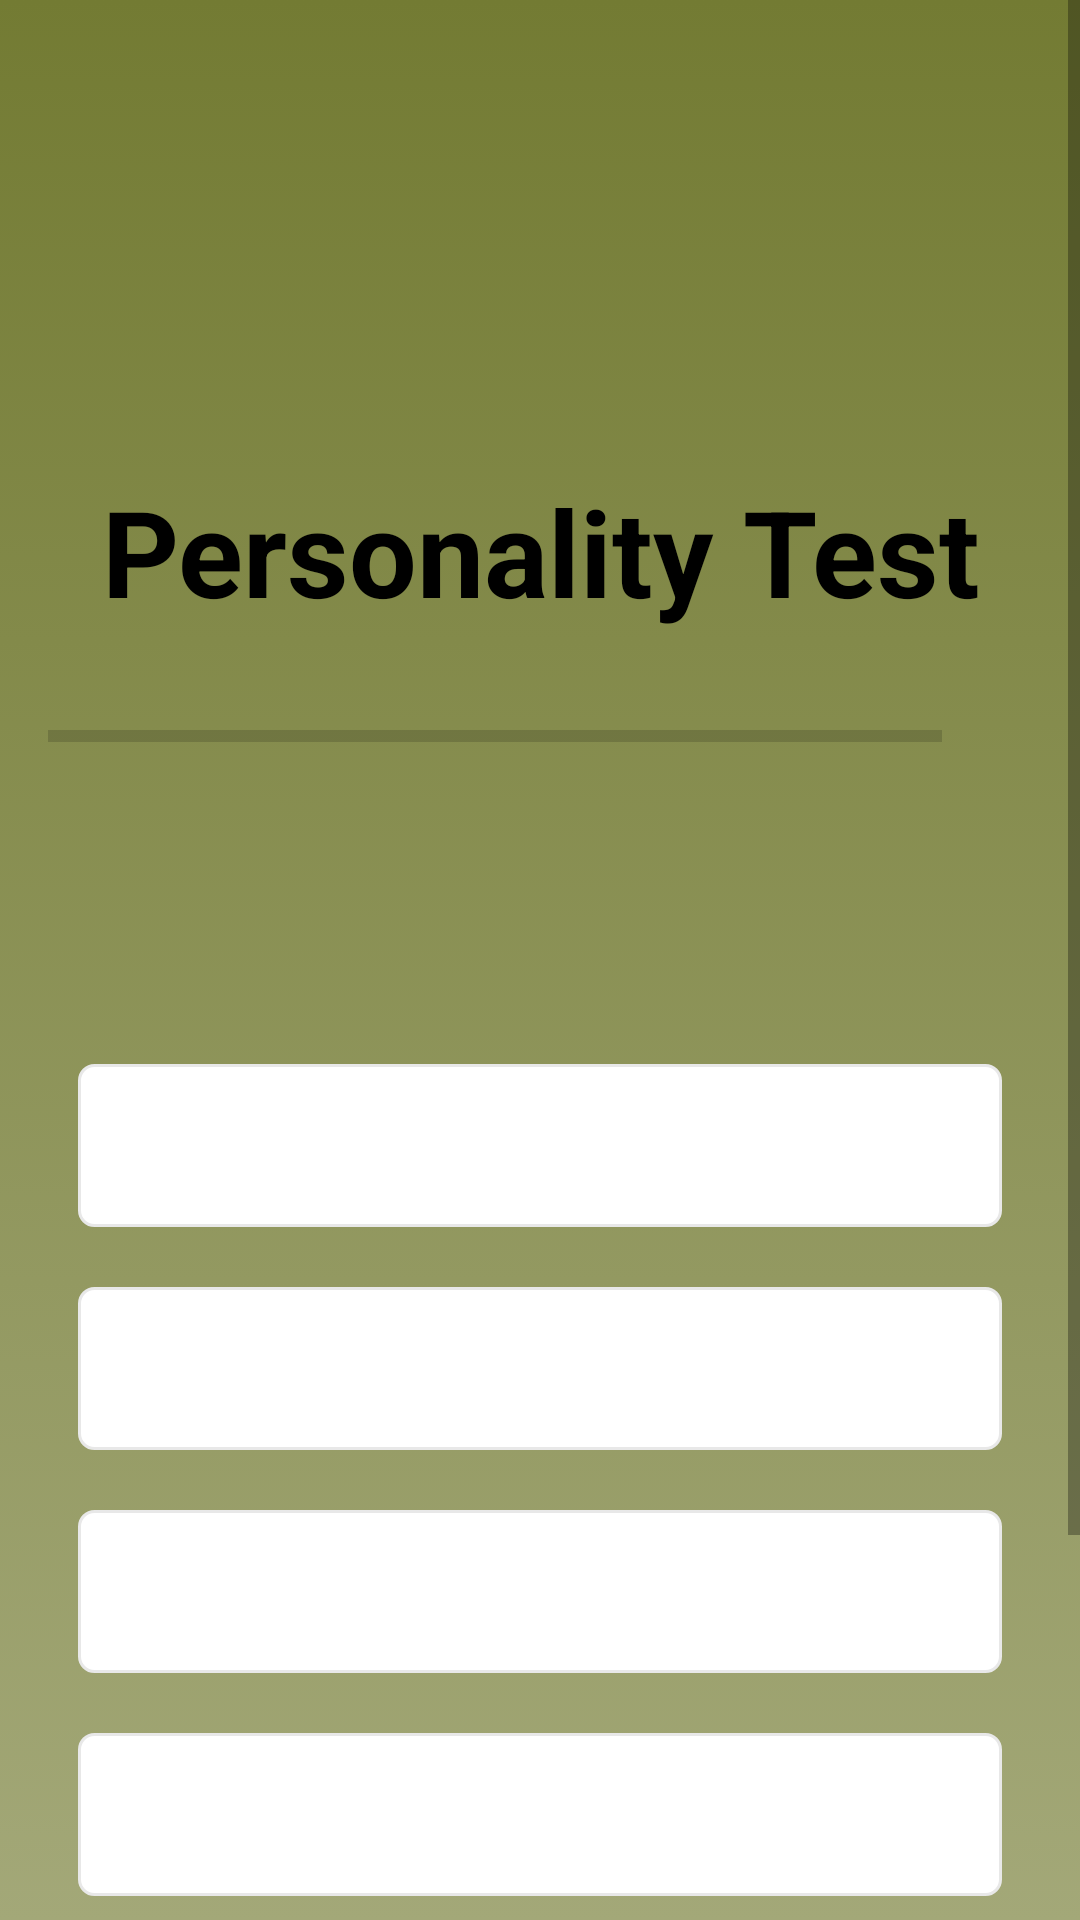

Reconstruct the res/layout file that produces this screen, plus the resources it refers to.
<!-- AndroidManifest.xml: application theme Theme.Imbizo_Foundation -->
<!-- res/layout/activity_quiz.xml -->
<?xml version="1.0" encoding="utf-8"?>
<ScrollView xmlns:android="http://schemas.android.com/apk/res/android"
    xmlns:app="http://schemas.android.com/apk/res-auto"
    xmlns:tools="http://schemas.android.com/tools"
    android:layout_width="match_parent"
    android:layout_height="match_parent"
    android:fillViewport="true"
    android:background="@drawable/gradient_background"
    tools:context=".QuizActivity">

    <LinearLayout
        android:layout_width="match_parent"
        android:layout_height="wrap_content"
        android:orientation="vertical"
        android:padding="16dp"
        android:gravity="center">

        <ImageView
            android:id="@+id/iv_image"
            android:layout_width="161dp"
            android:layout_height="131dp"
            android:src="@drawable/imbizo_logo" />

        <TextView
            android:id="@+id/tv_title"
            android:layout_width="match_parent"
            android:layout_height="wrap_content"
            android:layout_margin="10dp"
            android:gravity="center"
            android:text="Personality Test"
            android:textColor="@color/black"
            android:textSize="40sp"
            android:textStyle="bold" />


        <LinearLayout
            android:id="@+id/ll_progress_details"
            android:layout_width="match_parent"
            android:layout_height="wrap_content"
            android:gravity="center_vertical"
            android:orientation="horizontal">
            <ProgressBar
                android:id="@+id/progress_bar"
                style="?android:attr/progressBarStyleHorizontal"
                android:layout_width="0dp"
                android:layout_height="wrap_content"
                android:layout_weight="1"
                android:max="10"
                android:minHeight="50dp"
                android:progress="0"
                android:indeterminate="false"/>
            <TextView
                android:id="@+id/tv_progress"
                android:layout_width="wrap_content"
                android:layout_height="wrap_content"
                android:gravity="center"
                android:padding="15dp"
                android:textColorHint="#7A8089"
                android:textSize="14sp"
                tools:text="0/10"/>


        </LinearLayout>

        <TextView
            android:id="@+id/tv_question"
            android:layout_width="match_parent"
            android:layout_height="wrap_content"
            android:layout_margin="10dp"
            android:gravity="center"
            android:padding="15dp"
            android:textColor="@color/black"
            android:textSize="18sp"
            tools:text="I like to follow a daily schedule"
            />

        <TextView
            android:id="@+id/tv_option1"
            android:layout_width="match_parent"
            android:layout_height="wrap_content"
            android:layout_margin="10dp"
            android:gravity="center"
            android:padding="15dp"
            android:textColor="@color/black"
            android:textSize="18sp"
            tools:text="Very Inaccurate"
            android:background="@drawable/default_option_border_bg"
            />
        <TextView
            android:id="@+id/tv_option2"
            android:layout_width="match_parent"
            android:layout_height="wrap_content"
            android:layout_margin="10dp"
            android:gravity="center"
            android:padding="15dp"
            android:textColor="@color/black"
            android:textSize="18sp"
            tools:text="Inaccurate"
            android:background="@drawable/default_option_border_bg"
            />
        <TextView
            android:id="@+id/tv_option3"
            android:layout_width="match_parent"
            android:layout_height="wrap_content"
            android:layout_margin="10dp"
            android:gravity="center"
            android:padding="15dp"
            android:textColor="@color/black"
            android:textSize="18sp"
            tools:text="Neutral"
            android:background="@drawable/default_option_border_bg"
            />
        <TextView
            android:id="@+id/tv_option4"
            android:layout_width="match_parent"
            android:layout_height="wrap_content"
            android:layout_margin="10dp"
            android:gravity="center"
            android:padding="15dp"
            android:textColor="@color/black"
            android:textSize="18sp"
            tools:text="Accurate"
            android:background="@drawable/default_option_border_bg"
            />

        <TextView
            android:id="@+id/tv_option5"
            android:layout_width="match_parent"
            android:layout_height="wrap_content"
            android:layout_margin="10dp"
            android:gravity="center"
            android:padding="15dp"
            android:textColor="@color/black"
            android:textSize="18sp"
            tools:text="Very Accurate"
            android:background="@drawable/default_option_border_bg"
            />

        <Button
            android:id="@+id/btn_submit"
            android:layout_width="match_parent"
            android:layout_height="wrap_content"
            android:layout_margin="10dp"
            android:background="@color/purple_200"
            android:text="SUBMIT"
            android:textStyle="bold"
            android:textColor="@color/white"
            android:textSize="18sp"
            />



    </LinearLayout>

</ScrollView>
<!-- resources referenced by this layout -->
<resources>
  <color name="black">#FF000000</color>
  <color name="purple_200">#FFBB86FC</color>
  <color name="white">#FFFFFFFF</color>
  <!-- drawable default_option_border_bg (drawable-v24) -->
  <?xml version="1.0" encoding="utf-8"?>
  <shape xmlns:android="http://schemas.android.com/apk/res/android"
      android:shape="rectangle">
  
      <stroke
          android:width="1dp"
          android:color="#E8E8E8"/>
      <solid
          android:color="@color/white"
          />
      <corners
          android:radius="5dp"
          />
  
  
  
  </shape>
  <!-- drawable gradient_background (drawable) -->
  <?xml version="1.0" encoding="utf-8"?>
  <selector xmlns:android="http://schemas.android.com/apk/res/android">
  
      <item>
          <shape>
              <gradient
                  android:angle="90"
                  android:startColor="#a3a878"
                  android:endColor="#737b33"
                  android:type="linear"/>
          </shape>
      </item>
  
  </selector>
  <style name="Theme.Imbizo_Foundation" parent="Theme.MaterialComponents.DayNight.NoActionBar">
          
          <item name="colorPrimary">@color/purple_500</item>
          <item name="colorPrimaryVariant">@color/purple_700</item>
          <item name="colorOnPrimary">@color/white</item>
          
          <item name="colorSecondary">@color/teal_200</item>
          <item name="colorSecondaryVariant">@color/teal_700</item>
          <item name="colorOnSecondary">@color/black</item>
          
          <item name="android:statusBarColor" tools:targetApi="l">?attr/colorPrimaryVariant</item>
          
      </style>
  <color name="purple_500">#FF6200EE</color>
  <color name="purple_700">#FF3700B3</color>
  <color name="teal_200">#FF03DAC5</color>
  <color name="teal_700">#FF018786</color>
</resources>
